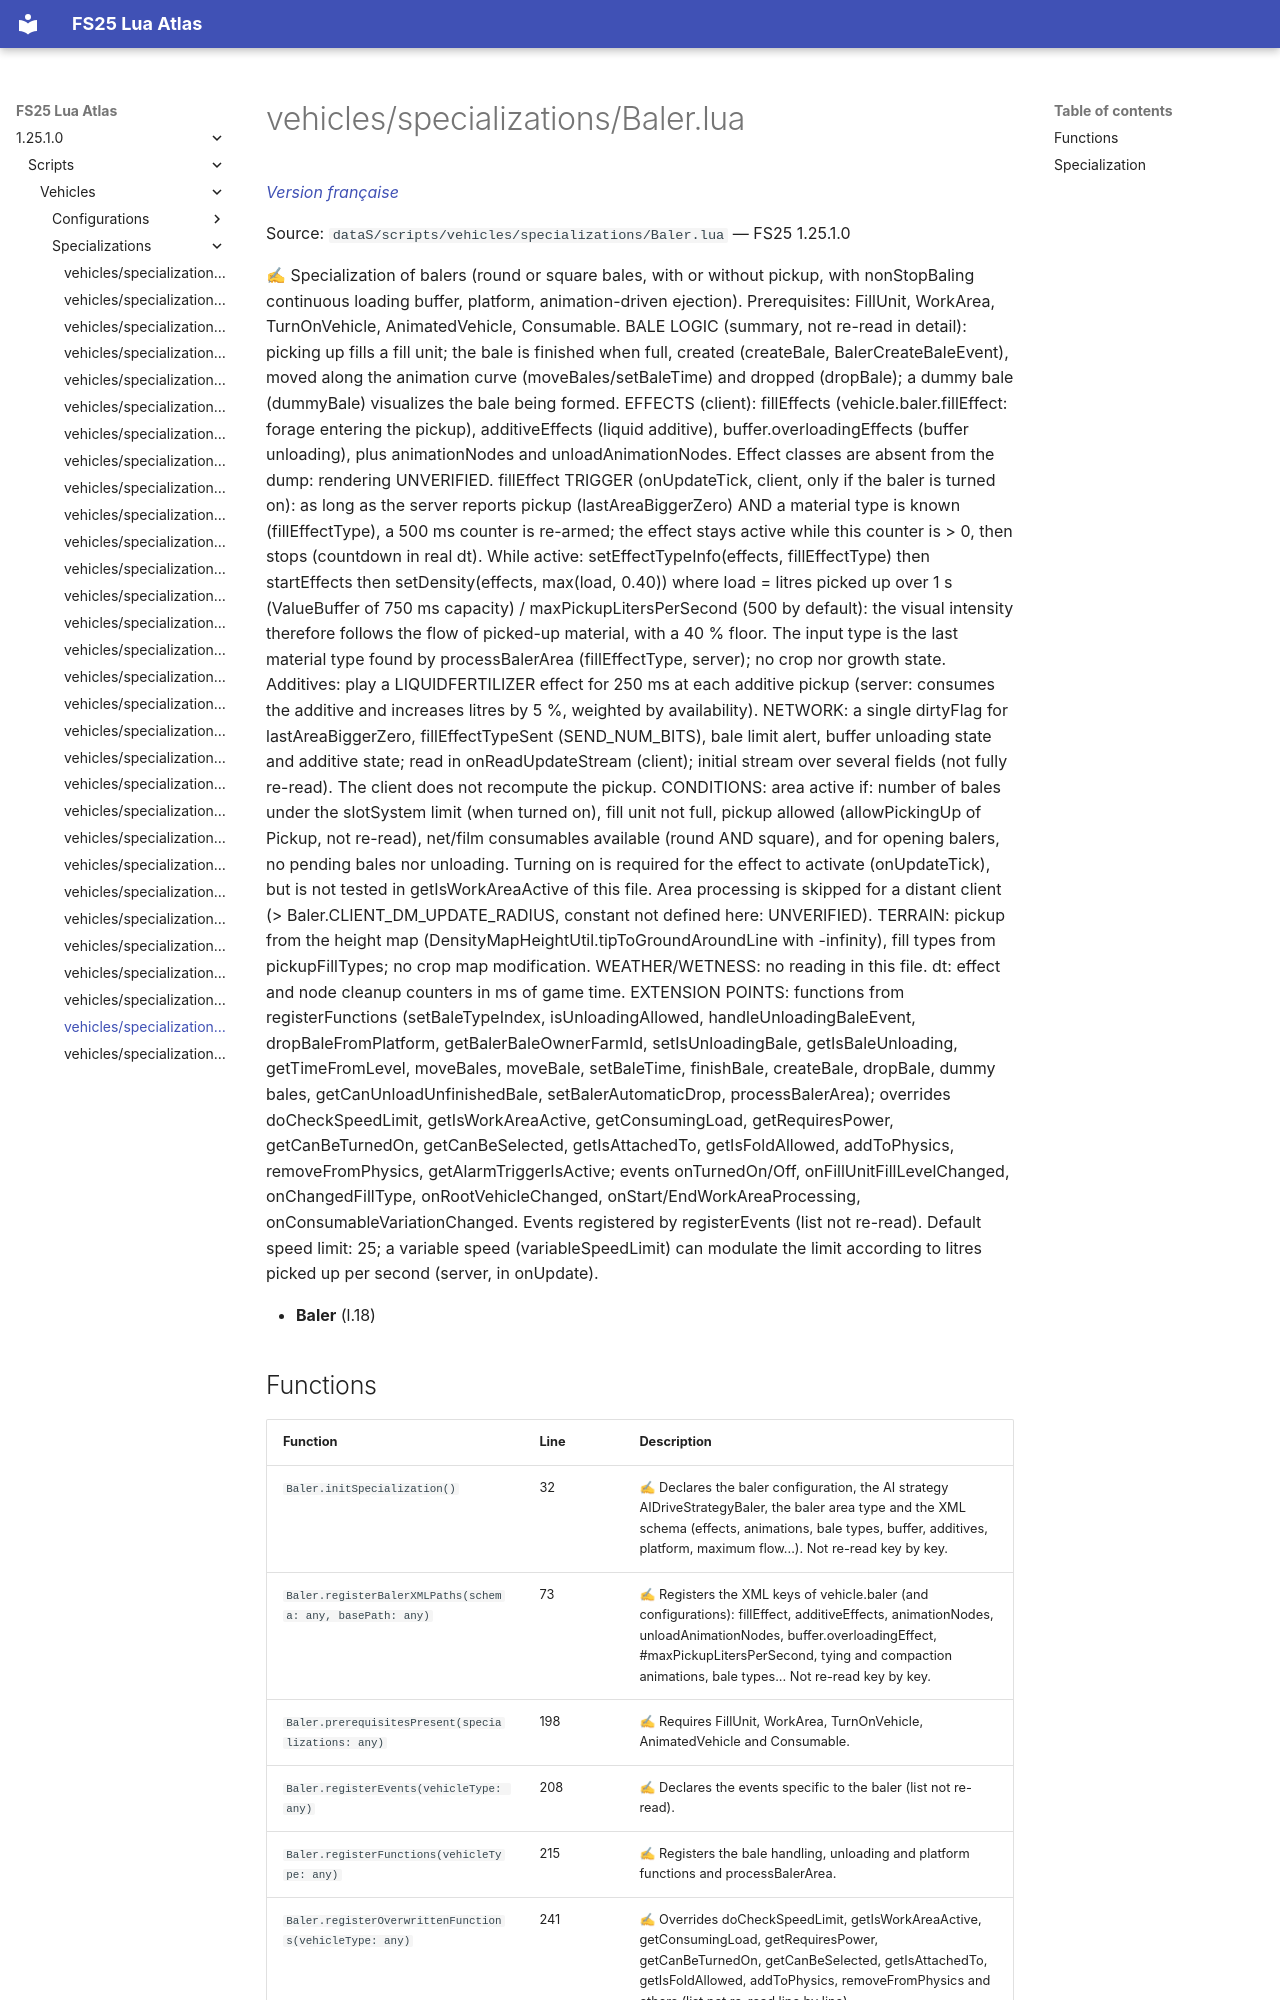

repository: Tim0219800/fs25-lua-atlas · page: 1.25.1.0/scripts/vehicles/specializations/Baler.html · generator: mkdocs

# vehicles/specializations/Baler.lua

*[Version française](../../../fr/scripts/vehicles/specializations/Baler.md)*

Source: `dataS/scripts/vehicles/specializations/Baler.lua` — FS25 1.25.1.0

✍ Specialization of balers (round or square bales, with or without pickup, with nonStopBaling continuous loading buffer, platform, animation-driven ejection). Prerequisites: FillUnit, WorkArea, TurnOnVehicle, AnimatedVehicle, Consumable. BALE LOGIC (summary, not re-read in detail): picking up fills a fill unit; the bale is finished when full, created (createBale, BalerCreateBaleEvent), moved along the animation curve (moveBales/setBaleTime) and dropped (dropBale); a dummy bale (dummyBale) visualizes the bale being formed. EFFECTS (client): fillEffects (vehicle.baler.fillEffect: forage entering the pickup), additiveEffects (liquid additive), buffer.overloadingEffects (buffer unloading), plus animationNodes and unloadAnimationNodes. Effect classes are absent from the dump: rendering UNVERIFIED. fillEffect TRIGGER (onUpdateTick, client, only if the baler is turned on): as long as the server reports pickup (lastAreaBiggerZero) AND a material type is known (fillEffectType), a 500 ms counter is re-armed; the effect stays active while this counter is > 0, then stops (countdown in real dt). While active: setEffectTypeInfo(effects, fillEffectType) then startEffects then setDensity(effects, max(load, 0.40)) where load = litres picked up over 1 s (ValueBuffer of 750 ms capacity) / maxPickupLitersPerSecond (500 by default): the visual intensity therefore follows the flow of picked-up material, with a 40 % floor. The input type is the last material type found by processBalerArea (fillEffectType, server); no crop nor growth state. Additives: play a LIQUIDFERTILIZER effect for 250 ms at each additive pickup (server: consumes the additive and increases litres by 5 %, weighted by availability). NETWORK: a single dirtyFlag for lastAreaBiggerZero, fillEffectTypeSent (SEND_NUM_BITS), bale limit alert, buffer unloading state and additive state; read in onReadUpdateStream (client); initial stream over several fields (not fully re-read). The client does not recompute the pickup. CONDITIONS: area active if: number of bales under the slotSystem limit (when turned on), fill unit not full, pickup allowed (allowPickingUp of Pickup, not re-read), net/film consumables available (round AND square), and for opening balers, no pending bales nor unloading. Turning on is required for the effect to activate (onUpdateTick), but is not tested in getIsWorkAreaActive of this file. Area processing is skipped for a distant client (> Baler.CLIENT_DM_UPDATE_RADIUS, constant not defined here: UNVERIFIED). TERRAIN: pickup from the height map (DensityMapHeightUtil.tipToGroundAroundLine with -infinity), fill types from pickupFillTypes; no crop map modification. WEATHER/WETNESS: no reading in this file. dt: effect and node cleanup counters in ms of game time. EXTENSION POINTS: functions from registerFunctions (setBaleTypeIndex, isUnloadingAllowed, handleUnloadingBaleEvent, dropBaleFromPlatform, getBalerBaleOwnerFarmId, setIsUnloadingBale, getIsBaleUnloading, getTimeFromLevel, moveBales, moveBale, setBaleTime, finishBale, createBale, dropBale, dummy bales, getCanUnloadUnfinishedBale, setBalerAutomaticDrop, processBalerArea); overrides doCheckSpeedLimit, getIsWorkAreaActive, getConsumingLoad, getRequiresPower, getCanBeTurnedOn, getCanBeSelected, getIsAttachedTo, getIsFoldAllowed, addToPhysics, removeFromPhysics, getAlarmTriggerIsActive; events onTurnedOn/Off, onFillUnitFillLevelChanged, onChangedFillType, onRootVehicleChanged, onStart/EndWorkAreaProcessing, onConsumableVariationChanged. Events registered by registerEvents (list not re-read). Default speed limit: 25; a variable speed (variableSpeedLimit) can modulate
